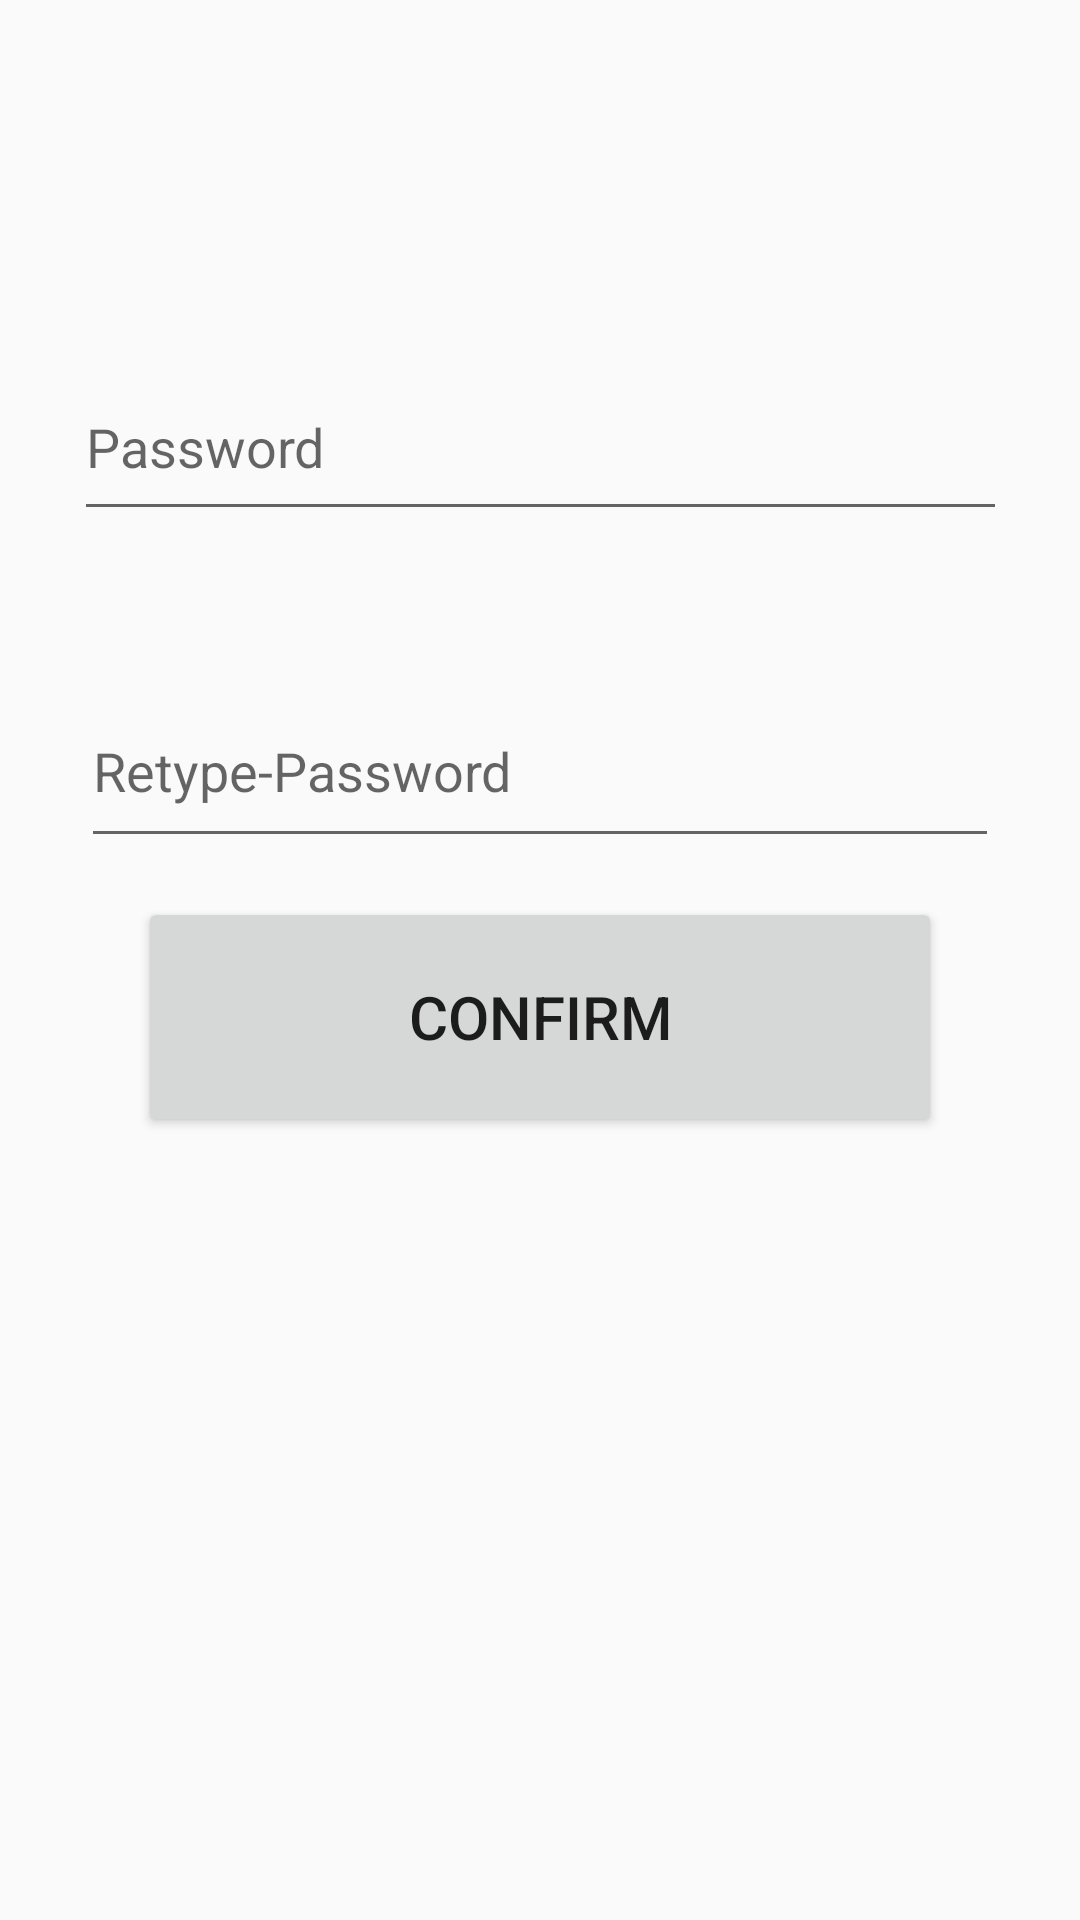

This screen was rendered from an Android layout file. Write that file and the resources it references.
<!-- AndroidManifest.xml: application theme Theme.Guide_Bot -->
<!-- res/layout/activity_reset.xml -->
<?xml version="1.0" encoding="utf-8"?>
<androidx.constraintlayout.widget.ConstraintLayout xmlns:android="http://schemas.android.com/apk/res/android"
    xmlns:app="http://schemas.android.com/apk/res-auto"
    xmlns:tools="http://schemas.android.com/tools"
    android:layout_width="match_parent"
    android:layout_height="match_parent"
    android:orientation="vertical"
    tools:context=".Reset">

  <TextView
      android:id="@+id/username_reset"
      android:layout_width="121dp"
      android:layout_height="54dp"
      android:layout_marginTop="40dp"
      android:textSize="20dp"
      app:layout_constraintEnd_toEndOf="parent"
      app:layout_constraintHorizontal_bias="0.493"
      app:layout_constraintStart_toStartOf="parent"
      app:layout_constraintTop_toTopOf="parent"
      tools:ignore="MissingConstraints" />

  <EditText
      android:id="@+id/retype_password"
      android:layout_width="311dp"
      android:layout_height="59dp"
      android:layout_marginTop="24dp"
      android:hint="Password"
      android:textAlignment="textStart"
      app:layout_constraintEnd_toEndOf="parent"
      app:layout_constraintStart_toStartOf="parent"
      app:layout_constraintTop_toBottomOf="@+id/username_reset"
      tools:ignore="MissingConstraints" />

  <EditText
      android:id="@+id/reset_password"
      android:layout_width="306dp"
      android:layout_height="61dp"
      android:layout_marginTop="48dp"
      android:hint="Retype-Password"
      app:layout_constraintEnd_toEndOf="parent"
      app:layout_constraintStart_toStartOf="parent"
      app:layout_constraintTop_toBottomOf="@+id/retype_password"
      tools:ignore="MissingConstraints" />

  <Button
      android:id="@+id/conform"
      android:layout_width="268dp"
      android:layout_height="80dp"
      android:text="Confirm"
      android:textSize="20dp"
      app:layout_constraintBottom_toBottomOf="parent"
      app:layout_constraintEnd_toEndOf="parent"
      app:layout_constraintStart_toStartOf="parent"
      app:layout_constraintTop_toTopOf="parent"
      app:layout_constraintVertical_bias="0.534" />


</androidx.constraintlayout.widget.ConstraintLayout>
<!-- resources referenced by this layout -->
<resources>
  <style name="Theme.Guide_Bot" parent="Theme.AppCompat.DayNight.NoActionBar">
          
          <item name="colorPrimary">@color/purple_500</item>
          <item name="colorPrimaryVariant">@color/purple_700</item>
          <item name="colorOnPrimary">@color/white</item>
          
          <item name="colorSecondary">@color/teal_200</item>
          <item name="colorSecondaryVariant">@color/teal_700</item>
          <item name="colorOnSecondary">@color/black</item>
          
          <item name="android:statusBarColor" tools:targetApi="l">?attr/colorPrimaryVariant</item>
          
      </style>
  <color name="purple_500">#FF6200EE</color>
  <color name="purple_700">#FF3700B3</color>
  <color name="white">#FFFFFFFF</color>
  <color name="teal_200">#FF03DAC5</color>
  <color name="teal_700">#FF018786</color>
  <color name="black">#FF000000</color>
</resources>
